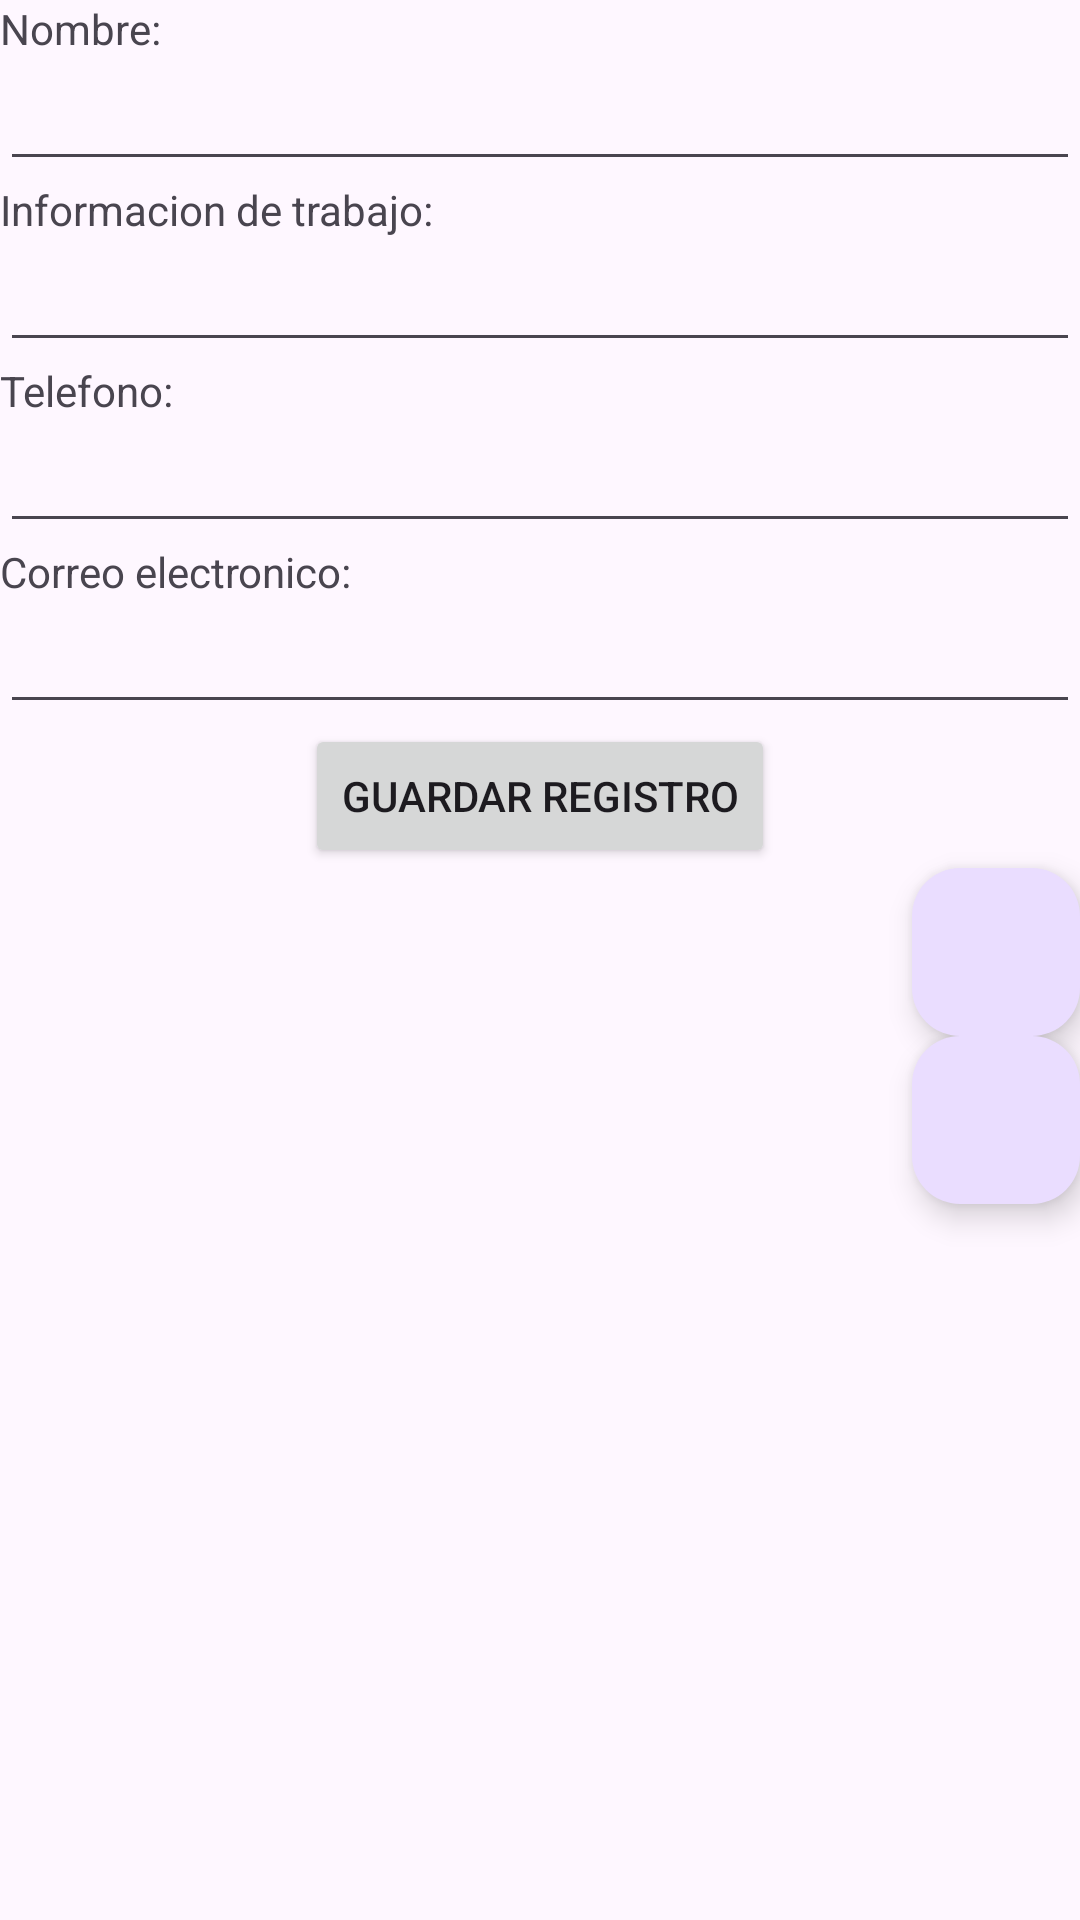

Produce the Android XML layout that renders to this screen, including the resource entries it uses.
<!-- AndroidManifest.xml: application theme Theme.ExamAgenda -->
<!-- res/layout/activity_ver.xml -->
<?xml version="1.0" encoding="utf-8"?>
<LinearLayout xmlns:android="http://schemas.android.com/apk/res/android"
    xmlns:tools="http://schemas.android.com/tools"
    android:layout_width="match_parent"
    android:layout_height="match_parent"
    android:orientation="vertical"
    tools:context=".VerActivity">

    <LinearLayout
        android:layout_width="match_parent"
        android:layout_height="0dp"
        android:layout_weight=".9"
        android:orientation="vertical">

        <TextView
            android:id="@+id/viewNombre"
            android:layout_width="match_parent"
            android:layout_height="wrap_content"
            android:text="@string/hint_nombre" />

        <EditText
            android:id="@+id/txtNombre"
            android:layout_width="match_parent"
            android:layout_height="wrap_content"
            android:ems="10"
            android:inputType="textPersonName"
            android:labelFor="@+id/viewNombre"
            android:textSize="18sp" />

        <TextView
            android:id="@+id/viewInfo"
            android:layout_width="match_parent"
            android:layout_height="wrap_content"
            android:text="Informacion de trabajo:" />

        <EditText
            android:id="@+id/txtInformacionTrabajo"
            android:layout_width="match_parent"
            android:layout_height="wrap_content"
            android:ems="10"
            android:inputType="text"
            android:labelFor="@+id/viewInfo"
            android:textSize="18sp" />

        <TextView
            android:id="@+id/viewTelefono"
            android:layout_width="match_parent"
            android:layout_height="wrap_content"
            android:text="@string/hint_telefono" />

        <EditText
            android:id="@+id/txtTelefono"
            android:layout_width="match_parent"
            android:layout_height="wrap_content"
            android:ems="10"
            android:inputType="phone"
            android:labelFor="@+id/viewTelefono"
            android:textSize="18sp" />

        <TextView
            android:id="@+id/viewCorreo"
            android:layout_width="match_parent"
            android:layout_height="wrap_content"
            android:text="@string/hint_correo_electronico" />

        <EditText
            android:id="@+id/txtCorreoElectronico"
            android:layout_width="match_parent"
            android:layout_height="wrap_content"
            android:ems="10"
            android:inputType="textEmailAddress"
            android:labelFor="@+id/viewCorreo"
            android:textSize="18sp" />

        <Button
            android:id="@+id/btnGuarda"
            android:layout_width="wrap_content"
            android:layout_height="wrap_content"
            android:layout_gravity="center"
            android:text="@string/btn_guarda" />

        <com.google.android.material.floatingactionbutton.FloatingActionButton
            android:id="@+id/fabEditar"
            android:layout_width="match_parent"
            android:layout_height="wrap_content"
            android:layout_gravity="bottom|end"
            android:clickable="true"
            android:src="@drawable/ic_edit" />

        <com.google.android.material.floatingactionbutton.FloatingActionButton
            android:id="@+id/fabEliminar"
            android:layout_width="match_parent"
            android:layout_height="wrap_content"
            android:layout_gravity="bottom|end"
            android:clickable="true"
            android:src="@drawable/ic_delete" />

    </LinearLayout>
    
</LinearLayout>
<!-- resources referenced by this layout -->
<resources>
  <string name="btn_guarda">Guardar registro</string>
  <string name="hint_correo_electronico">Correo electronico:</string>
  <string name="hint_nombre">Nombre:</string>
  <string name="hint_telefono">Telefono:</string>
  <style name="Theme.ExamAgenda" parent="Base.Theme.ExamAgenda" />
  <style name="Base.Theme.ExamAgenda" parent="Theme.Material3.DayNight.NoActionBar">
          
          
      </style>
</resources>
